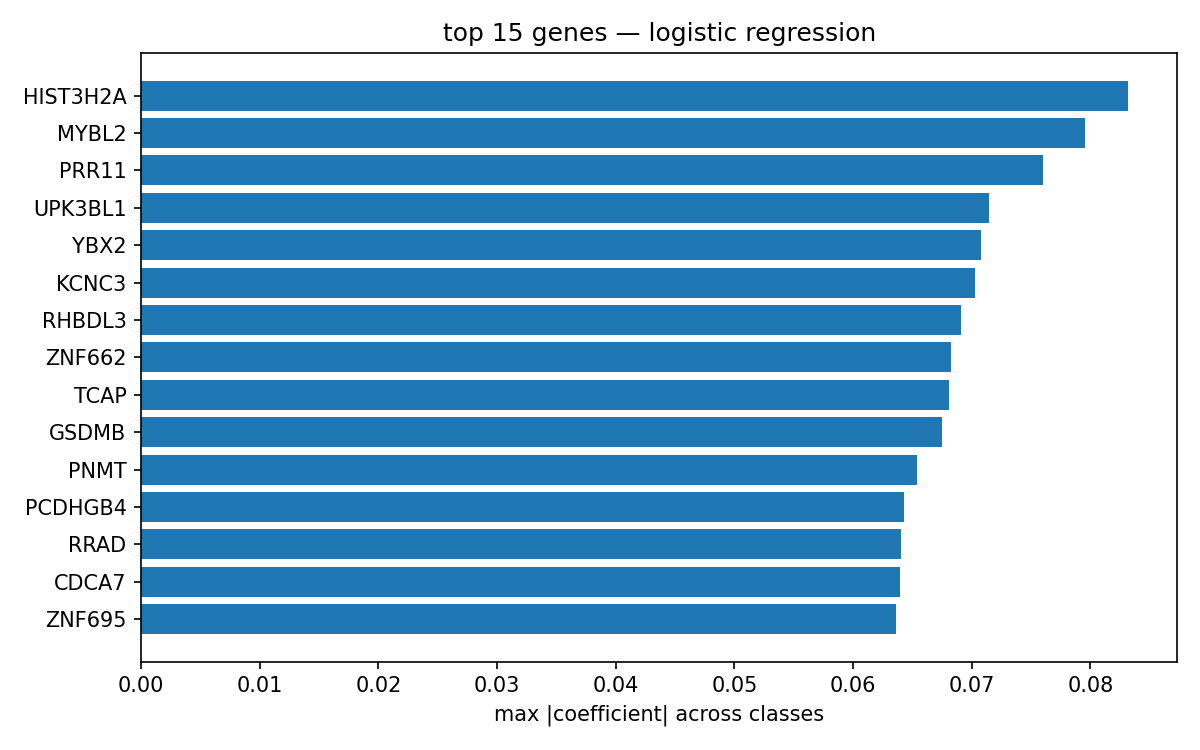

The table this chart was drawn from, first rows:
model, rank, gene, score
logreg, 1, HIST3H2A, 0.0832
logreg, 2, MYBL2, 0.0796
logreg, 3, PRR11, 0.076
logreg, 4, UPK3BL1, 0.0715
logreg, 5, YBX2, 0.0708
logreg, 6, KCNC3, 0.0703
logreg, 7, RHBDL3, 0.0691
logreg, 8, ZNF662, 0.0682
logreg, 9, TCAP, 0.0681
logreg, 10, GSDMB, 0.0675
logreg, 11, PNMT, 0.0654
logreg, 12, PCDHGB4, 0.0643
logreg, 13, RRAD, 0.064
logreg, 14, CDCA7, 0.0639
logreg, 15, ZNF695, 0.0637
logreg, 16, ALDOC, 0.0632
logreg, 17, ME1, 0.0617
logreg, 18, MYBL1, 0.0615
logreg, 19, SLC25A48, 0.0614
logreg, 20, ADGRV1, 0.061
random_forest, 1, FOXA1, 0.0095
random_forest, 2, MLPH, 0.0092
random_forest, 3, CCDC170, 0.0083
random_forest, 4, ESR1, 0.0078
random_forest, 5, AGR2, 0.0075
random_forest, 6, ROPN1, 0.0071
random_forest, 7, TBC1D9, 0.0061
random_forest, 8, FGFR4, 0.0061
random_forest, 9, IRID1, 0.0056
random_forest, 10, SPDEF, 0.0055
random_forest, 11, SIDT1, 0.0054
random_forest, 12, B3GNT5, 0.0053
random_forest, 13, SLC39A6, 0.0053
random_forest, 14, THSD4, 0.0051
random_forest, 15, SRSF12, 0.005
random_forest, 16, MYBL2, 0.0047
random_forest, 17, LINC01105, 0.0045
random_forest, 18, CA12, 0.0043
random_forest, 19, MAPT, 0.0042
random_forest, 20, FAM171A1, 0.0042
hist_gb, 1, CPB1, 0.0
hist_gb, 2, SLC5A11, 0.0
hist_gb, 3, KITLG, 0.0
hist_gb, 4, GJB4, 0.0
hist_gb, 5, HAS3, 0.0
hist_gb, 6, EFNB3, 0.0
hist_gb, 7, CFAP45, 0.0
hist_gb, 8, POLYDOM, 0.0
hist_gb, 9, RDH10, 0.0
hist_gb, 10, CEACAM19, 0.0
hist_gb, 11, KCNE5, 0.0
hist_gb, 12, GRIK1, 0.0
hist_gb, 13, DCDC5, 0.0
hist_gb, 14, SH2D4A, 0.0
hist_gb, 15, CILP2, 0.0
hist_gb, 16, ASCL4, 0.0
hist_gb, 17, PCDHB16, 0.0
hist_gb, 18, MAGEL1, 0.0
hist_gb, 19, PCDHAC1, 0.0
hist_gb, 20, FOLH1, 0.0
